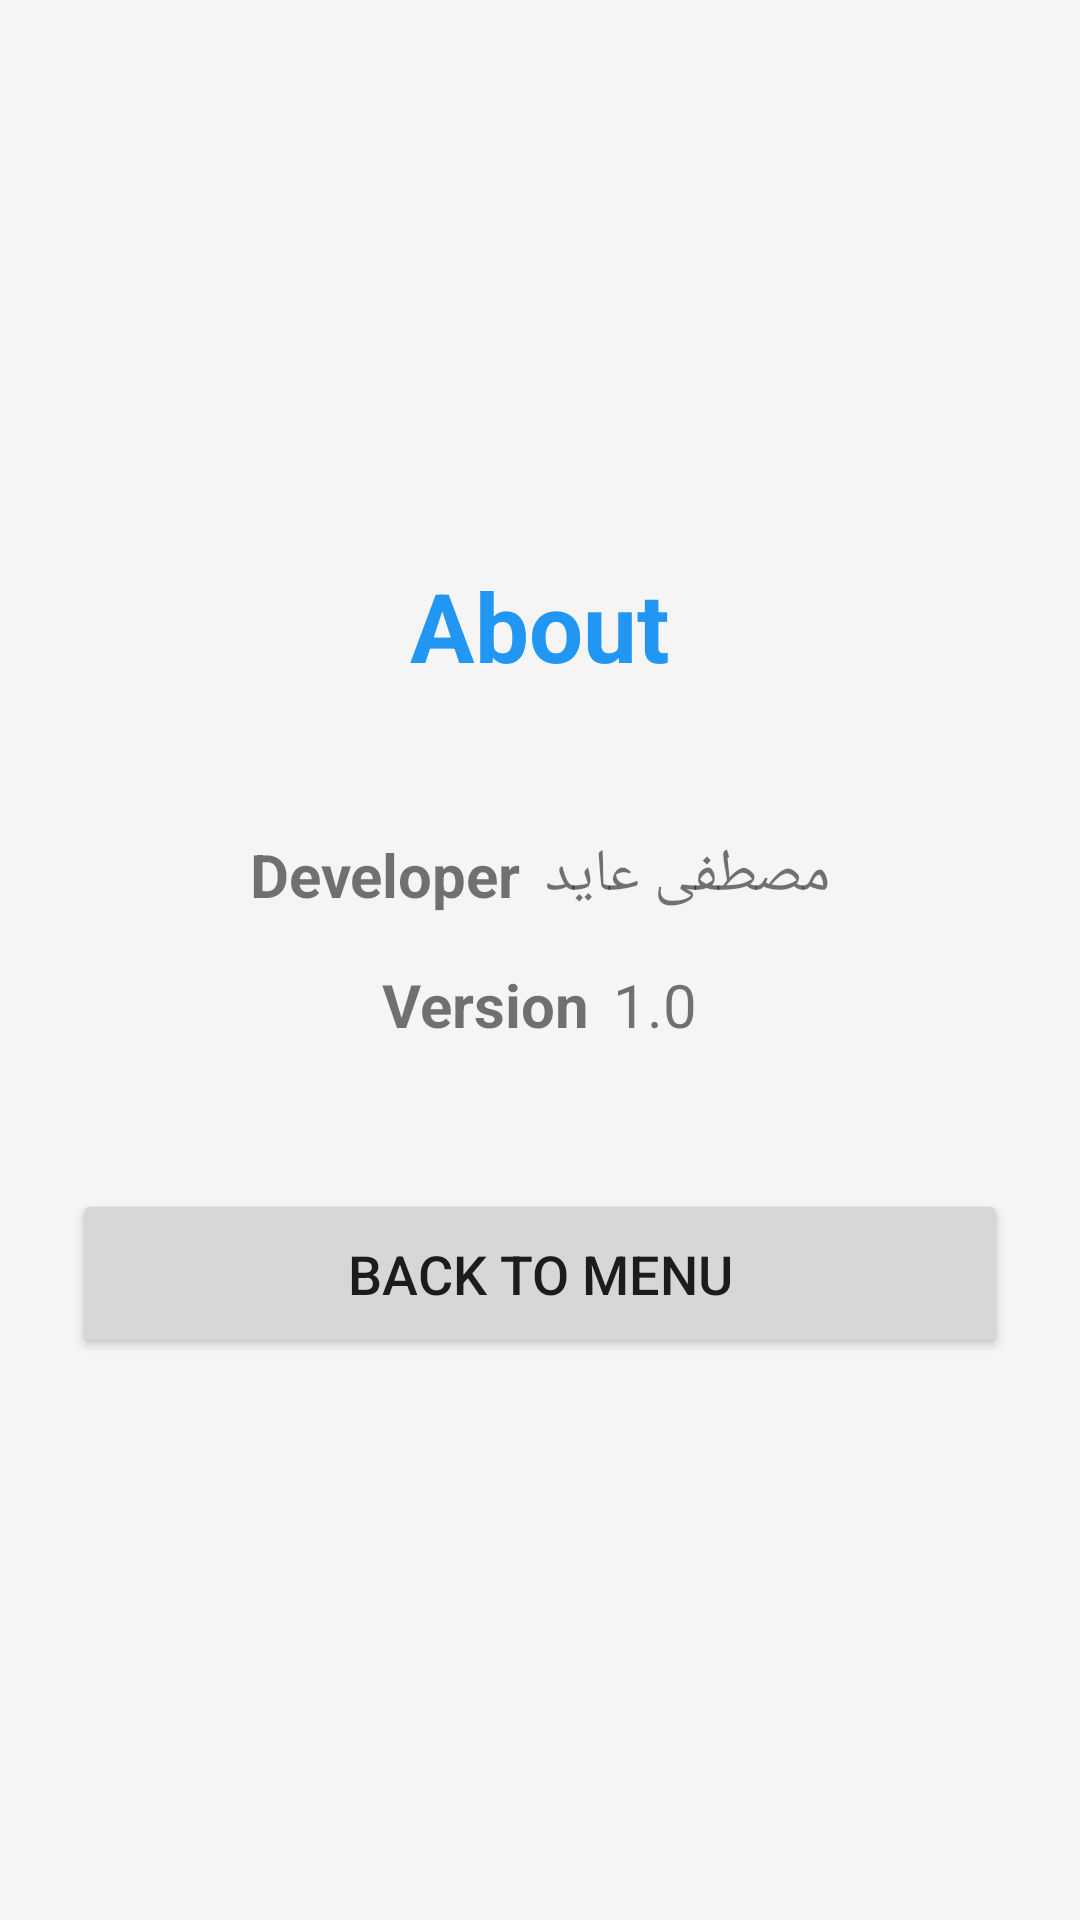

Reconstruct the res/layout file that produces this screen, plus the resources it refers to.
<!-- AndroidManifest.xml: application theme Theme.Xomust -->
<!-- res/layout/activity_about.xml -->
<?xml version="1.0" encoding="utf-8"?>
<LinearLayout xmlns:android="http://schemas.android.com/apk/res/android"
    android:layout_width="match_parent"
    android:layout_height="match_parent"
    android:orientation="vertical"
    android:gravity="center"
    android:padding="24dp"
    android:background="@color/background">

    <TextView
        android:layout_width="wrap_content"
        android:layout_height="wrap_content"
        android:text="@string/about"
        android:textSize="32sp"
        android:textStyle="bold"
        android:textColor="@color/primary"
        android:layout_marginBottom="48dp" />

    <LinearLayout
        android:layout_width="wrap_content"
        android:layout_height="wrap_content"
        android:orientation="horizontal"
        android:layout_marginBottom="16dp">

        <TextView
            android:layout_width="wrap_content"
            android:layout_height="wrap_content"
            android:text="@string/developer"
            android:textSize="20sp"
            android:textStyle="bold"
            android:layout_marginEnd="8dp" />

        <TextView
            android:layout_width="wrap_content"
            android:layout_height="wrap_content"
            android:text="@string/developer_name"
            android:textSize="20sp" />

    </LinearLayout>

    <LinearLayout
        android:layout_width="wrap_content"
        android:layout_height="wrap_content"
        android:orientation="horizontal"
        android:layout_marginBottom="48dp">

        <TextView
            android:layout_width="wrap_content"
            android:layout_height="wrap_content"
            android:text="@string/version"
            android:textSize="20sp"
            android:textStyle="bold"
            android:layout_marginEnd="8dp" />

        <TextView
            android:layout_width="wrap_content"
            android:layout_height="wrap_content"
            android:text="@string/version_number"
            android:textSize="20sp" />

    </LinearLayout>

    <Button
        android:id="@+id/btnBack"
        android:layout_width="match_parent"
        android:layout_height="wrap_content"
        android:text="@string/back_to_menu"
        android:textSize="18sp"
        android:padding="16dp" />

</LinearLayout>
<!-- resources referenced by this layout -->
<resources>
  <color name="background">#F5F5F5</color>
  <color name="primary">#2196F3</color>
  <string name="about">About</string>
  <string name="back_to_menu">Back to Menu</string>
  <string name="developer">Developer</string>
  <string name="developer_name">مصطفى عايد</string>
  <string name="version">Version</string>
  <string name="version_number">1.0</string>
  <style name="Theme.Xomust" parent="Theme.MaterialComponents.DayNight.DarkActionBar">
          <item name="colorPrimary">@color/primary</item>
          <item name="colorPrimaryDark">@color/primary_dark</item>
          <item name="colorAccent">@color/accent</item>
      </style>
  <color name="primary_dark">#1976D2</color>
  <color name="accent">#FF5722</color>
</resources>
